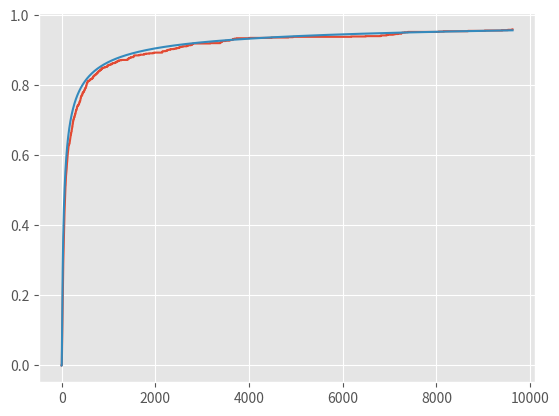

Recreate this plot in Python.
'''
Assume the price of a certain stock develops according to a Brownian motion
with 0 mean and noise standard error σ = 0.75 per day. On Jan 1st, the
price of the stock is $ 40. In this exercise the goal is to predict the future
stock price.
'''
import numpy as np 
import matplotlib.pyplot as plt
from scipy import stats

plt.style.use('ggplot')

mean = 0
stand_err = 0.75
n=120

'''
1. What is the probability that the stock price is larger than $ 50 on May
1st (120 days ahead)? Find the solution by analytical calculations and
approximate the solution by generating and plotting 100 realizations
of the random process with a daily resolution until 1 May.
'''
def simulate_brownian(n_days, stand_err, x0):
    #time points 0-120
    time_points = np.arange(n_days+1)#121v120? 
    print (time_points)
    #initial value
    #1: Draw n independent standard normal variables (z1, . . . , zn).
    standard_normal_variables = [np.random.normal() for x in range(n_days) ]
    #2: return x(ti) = x(ti−1) + (ti − ti−1)σzi, i = 1, . . . , n.
    prices = [x0]
    for i in range(n_days):
        xi = prices[-1] + stand_err * standard_normal_variables[i]
        prices.append(xi)

    return(time_points, prices)

def plot_realizations(n_sim, n_days, x0):
    plt.figure()
    over_50 = 0
    for i in range(n_sim):
        realization = simulate_brownian(n_days, stand_err, x0)
        if realization[1][-1] > 50:
            over_50 += 1
        plt.plot(realization[0], realization[1])
    plt.title('100 realizations of the stocks price')
    plt.ylabel('Price in $')
    plt.xlabel('days')
    plt.show()
    print(over_50)
    print(over_50/100)

#plot_realizations(100, 120, 40)


'''
2. On March 2, the price of the stock is $ 45. What is now the probability
that the stock price is larger than $ 50 on May 1st (60 days ahead)?
Find again the solution by analytical calculations and approximate
the solution by generating and plotting 100 realizations of the random
process with a daily resolution until 1 May
'''
#plot_realizations(100, 60, 45)

'''
3. Assume that we know only the stock price of $ 40 on Jan 1st. There
is interest in the waiting time until the stock price has gone up 10
% (to $ 44). Find the distribution analytically and approximate this
distribution with sorted simulated hitting times over 100 realizations.
(You can truncate the simulations at some time (say t = 10000) to
avoid the tail in the hitting time distribution.)
'''
def hitting_times(n_sim, truncation_time):
    hitting_times = []
    
    #Simulate n_sim iterations
    for n in range(n_sim):
        #Initialize stock value to 40 and time to 0
        x = 40
        t = 0
        #While we haven't hit 10% increase nor reached truncation
        while (x < 44 and t < truncation_time):
            #Do gaussian motion
            x += stand_err*np.random.normal()
            #Increment time (1 day)
            t += 1
        if (t < truncation_time):
            #If we reached truncation time we throw the time away
            hitting_times.append(t)
        
    #Sort the hitting times
    hitting_times.sort()
    return hitting_times

#print(hitting_times(100, 1000))


def analytical_hitting_times(t):
    z = 4/(0.75*np.sqrt(t+1))
    p = stats.norm.cdf(z)
    return 2*(1-p)


def plot_hitting_times(n_sim):    
    H = hitting_times(n_sim, 10000)
    X = np.arange(0, H[-1]+2, 1)
    Y = np.zeros(len(X))
    for h in H:
        Y[h] += 1
    Y /= n_sim
    Y = np.cumsum(Y)
    
        
    Ya = [analytical_hitting_times(x) for x in X]
    
    plt.plot(X, Y)
    plt.plot(X, Ya)

    
plot_hitting_times(1000)
